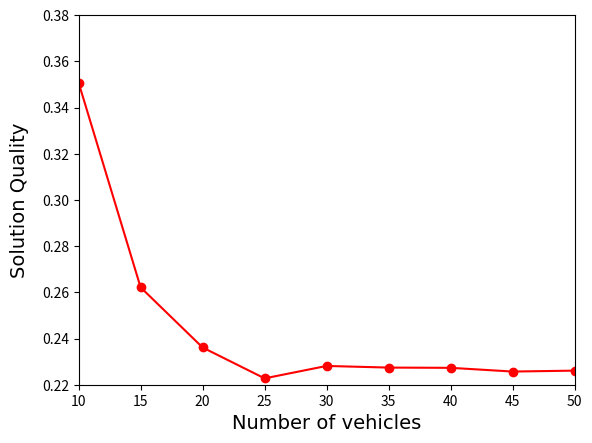

Recreate this plot in Python.
import numpy as np
import matplotlib.pyplot as plt
"""
plt.plot([10, 20, 30, 40, 50, 60, 70, 80, 90, 100],
          [26.666666666666668, 
          106.66666666666667, 
          240.0, 
          426.6666666666667,
          666.6666666666667, 
          960.0, 
          1306.6666666666665, 
          1706.6666666666667, 
          2160.0, 
          2666.666666666667], 'ro',
          [10, 20, 30, 40, 50, 60, 70, 80, 90, 100],
          [26.666666666666668, 
          106.66666666666667, 
          240.0, 
          426.6666666666667,
          666.6666666666667, 
          960.0, 
          1306.6666666666665, 
          1706.6666666666667, 
          2160.0, 
          2666.666666666667],'r')
plt.plot([10, 20, 30, 40, 50, 60, 70, 80, 90, 100],
          [9.35377137947473, 
          25.185570368894368, 
          54.75128199350902, 
          96.98712577661168, 
          150.73341487731648, 
          218.15547257246047, 
          291.11943531476254, 
          383.0649658057219, 
          476.024331959737, 
          588.8067027652917], 'bo',
          [10, 20, 30, 40, 50, 60, 70, 80, 90, 100],
          [9.35377137947473, 
          25.185570368894368, 
          54.75128199350902, 
          96.98712577661168, 
          150.73341487731648, 
          218.15547257246047, 
          291.11943531476254, 
          383.0649658057219, 
          476.024331959737, 
          588.8067027652917],'b')
plt.ylabel('cost')
plt.xlabel('number of vehicles')
plt.show()
"""

xr1 = np.arange(5, 51, 5)
plt.plot(xr1,
          [6.666666666666667, #naive
          26.666666666666668,
          60.0,                 #15 
          106.66666666666667, 
          166.66666666666669, #25
          240.0, 
          326.66666666666663,
          426.6666666666667,
          540.0,
          666.6666666666667], 'ro',
          xr1,
          [6.666666666666667,
          26.666666666666668, 
          60.0,                     #15
          106.66666666666667, 
          166.66666666666669, #25
          240.0, 
          326.66666666666663,
          426.6666666666667,
          540.0,
          666.6666666666667],'r')
plt.plot(xr1,
          [4.073732323988, #optimized
          9.35377137947473,
          15.729517533812476, #15 
          25.185570368894368, 
          37.1249019370484, #25
          54.75128199350902,
          74.29059171244955,
          96.98712577661168, 
          121.87916900800897,
          150.73341487731648], 'bo',
          xr1,
          [4.073732323988,
          9.35377137947473,
          15.729517533812476, #15 
          25.185570368894368,
          37.1249019370484,
          54.75128199350902,
          74.29059171244955,
          96.98712577661168,
          121.87916900800897,
          150.73341487731648],'b')
plt.ylabel('Cost', fontname='Times New Roman', fontsize=14)
plt.xlabel('Number of Vehicles', fontname='Times New Roman', fontsize=14)
plt.gca().yaxis.set_label_coords(-0.1,.5)
plt.show()

"""
Incomplete 5
    x = 5:
        naive cost: 6.666666666666667
        optimized cost: 4.073732323988
    
    x = 10:
        original cost:  26.666666666666668
        optimized cost:  9.35377137947473
    
    x = 15:
        naive: 60.0
        optim: 15.729517533812476

    x = 20:
        original cost:  106.66666666666667
        optimized cost:  25.185570368894368

    x = 25:
        naive: 166.66666666666669
        optim: 37.1249019370484

    x = 30:
        original cost: 240.0
        optimized cost: 54.75128199350902

    x = 35:
        naive:326.66666666666663
        optim: 74.29059171244955

    x = 40:
        original cost: 426.6666666666667
        optimized cost: 96.98712577661168

    x = 45:
        naive:
        optim:

    x = 50:
        original cost:  666.6666666666667
        optimized cost: 150.73341487731648

    x = 60:
        original cost:  960.0
        optimized cost: 218.15547257246047

    x = 70:
        original cost: 1306.6666666666665
        optimized cost: 291.11943531476254
  
    x = 80:
        original cost: 1706.6666666666667
        optimized cost: 383.0649658057219

    x = 90:
        original cost: 2160.0
        optimized cost: 476.024331959737
  
    x = 100:
        original cost: 2666.666666666667
        optimized cost: 588.8067027652917

"""
"""
Default:
    original cost:  241.62455869416718
    optimized cost: 108.97609925935762

"""

"""
CHANGE NUMBER OF STEPS: (DEFAULT)
original: 241.62455869416718
2 steps: 108.97609925935762
3 steps: 97.62373048593889
4 steps: 93.4057109504054
5 steps: 89.82794463228667
6 steps: 87.60402961350468
7 steps: 87.46472449831589
8 steps: 86.92922541587792
9 steps: 86.08701094029519
10 steps:86.55939482675895
"""

"""
plt.plot([2, 3, 4, 5, 6, 7, 8, 9],
        [108.97609925935762, 
         97.62373048593889, 
         93.4057109504054,
         89.82794463228667,
         87.60402961350468,
         87.46472449831589,
         86.92922541587792,
         86.08701094029519])
plt.show()
"""
"""
datarange = [10, 20, 30, 40, 50, 60, 70, 80, 90, 100]
optimized = [9.35377137947473, 
          25.185570368894368, 
          54.75128199350902, 
          96.98712577661168, 
          150.73341487731648, 
          218.15547257246047, 
          291.11943531476254, 
          383.0649658057219, 
          476.024331959737, 
          588.8067027652917]
naive = [26.666666666666668, 
          106.66666666666667, 
          240.0, 
          426.6666666666667,
          666.6666666666667, 
          960.0, 
          1306.6666666666665, 
          1706.6666666666667, 
          2160.0, 
          2666.666666666667]
"""
def f(x, y):
    result = []
    for i in range (len(x)):
        result.append(x[i] / y[i])
    return result
"""
# percent 
plt.plot(datarange, f(optimized, naive))
axes = plt.gca()
axes.set_xlim([10,100])
axes.set_ylim([0,0.5])
# plt.show()
"""
optimized1 = [4.073732323988,
          9.35377137947473,
          15.729517533812476, #15 
          25.185570368894368,
          37.1249019370484,
          54.75128199350902,
          74.29059171244955,
          96.98712577661168,
          121.87916900800897,
          150.73341487731648]
naive1 = [6.666666666666667, #naive
          26.666666666666668,
          60.0,                 #15 
          106.66666666666667, 
          166.66666666666669, #25
          240.0, 
          326.66666666666663,
          426.6666666666667,
          540.0,
          666.6666666666667]
plt.plot(xr1, f(optimized1, naive1), 'ro',
         xr1, f(optimized1, naive1), 'r')
axes = plt.gca()
axes.set_xlim([10,50])
axes.set_ylim([0.22,0.38])
plt.ylabel('Solution Quality', fontname='Times New Roman', fontsize=14)
plt.xlabel('Number of vehicles',fontname='Times New Roman', fontsize=14)
axes.yaxis.set_label_coords(-0.1,.5)
#Comic Sans MS
plt.show()
